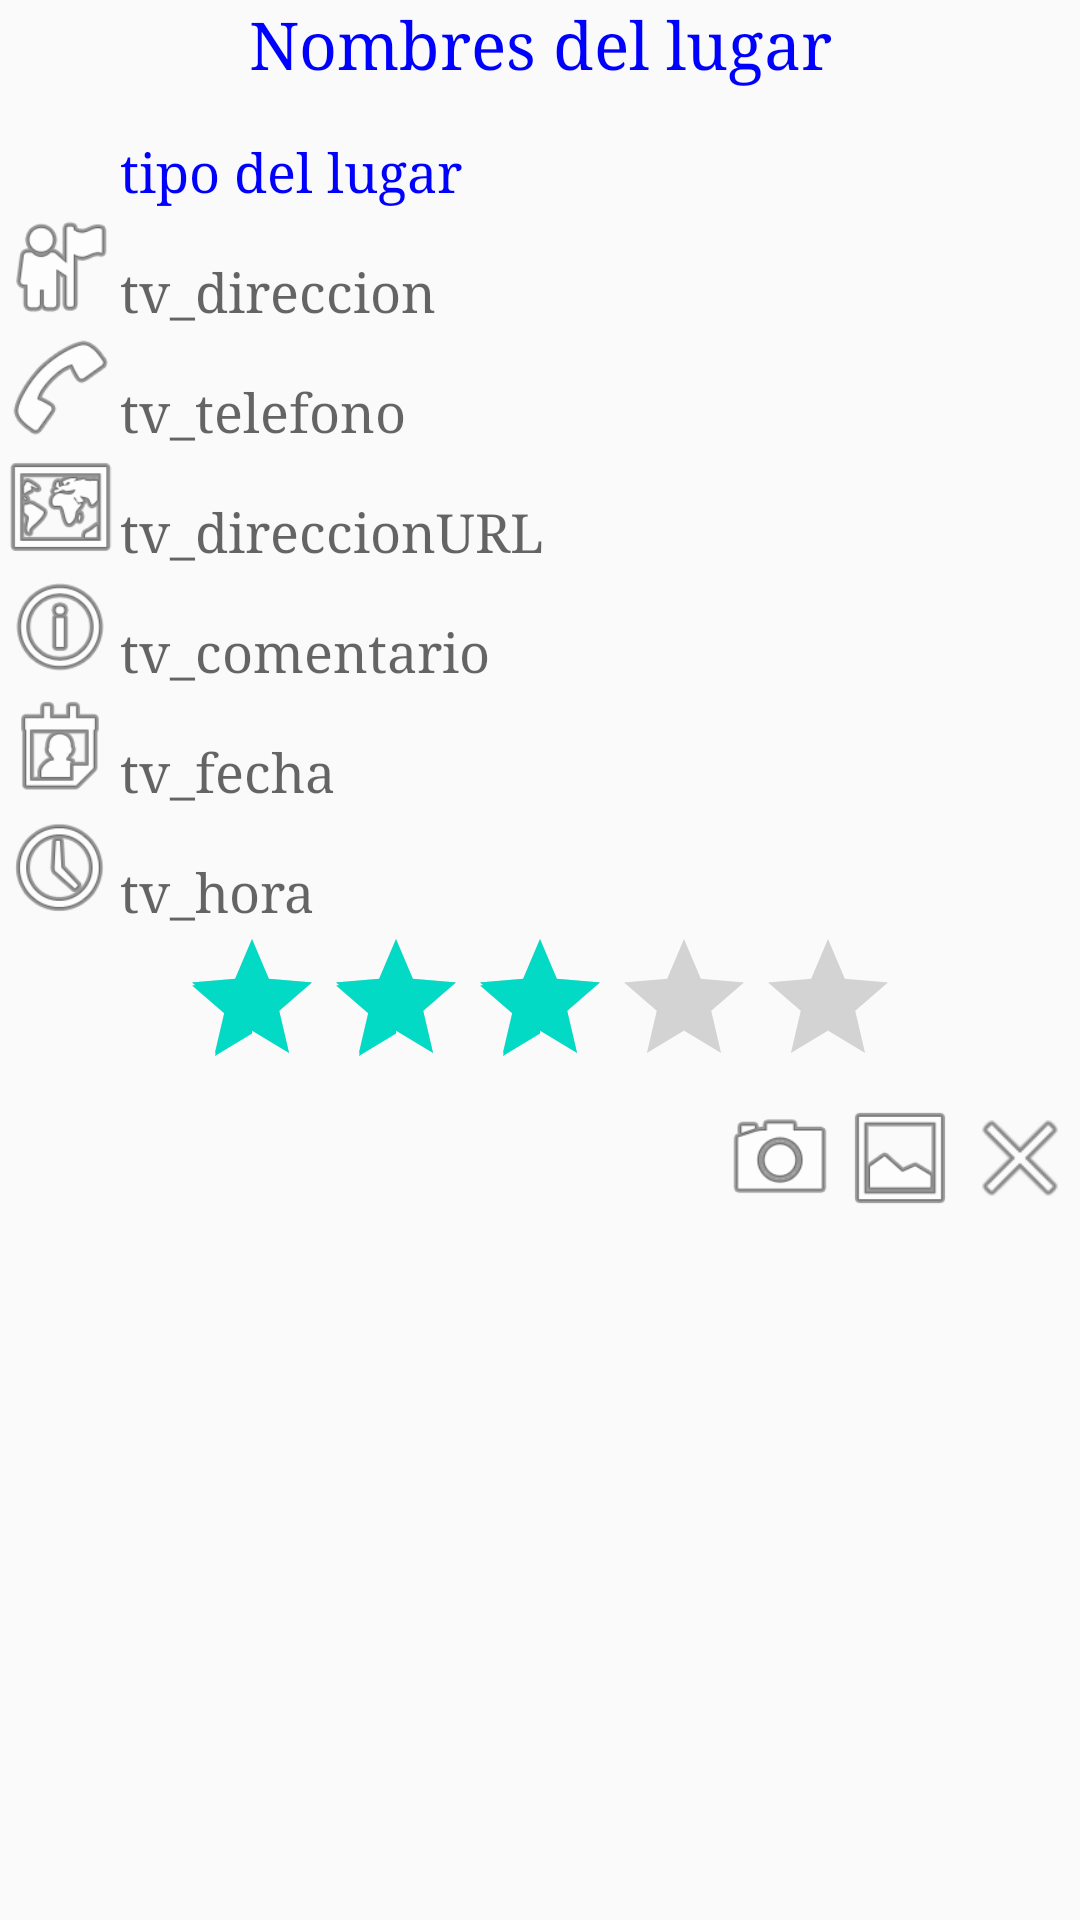

Here is an Android app screen rendered from its layout file. Give the layout XML and the strings, colors and styles it references.
<!-- AndroidManifest.xml: application theme AppTheme -->
<!-- res/layout/activity_vista_lugar.xml -->
<?xml version="1.0" encoding="utf-8"?>
<ScrollView xmlns:android="http://schemas.android.com/apk/res/android"
    android:id="@+id/scrollView1"
    android:layout_width="match_parent"
    android:layout_height="wrap_content" >
    <LinearLayout
        android:layout_width="match_parent"
        android:layout_height="wrap_content"
        android:orientation="vertical" >
        <TextView
            android:id="@+id/nombre"
            android:layout_width="match_parent"
            android:layout_height="wrap_content"
            android:layout_gravity="center_vertical"
            android:gravity="center"
            android:text="Nombres del lugar"
            android:textAppearance="?android:attr/textAppearanceLarge" />
        <LinearLayout
            android:layout_width="match_parent"
            android:layout_height="wrap_content"
            android:orientation="horizontal" >
            <ImageView
                android:id="@+id/logo_tipo"
                android:layout_width="40dp"
                android:layout_height="40dp"
                android:contentDescription="logo del tipo"
                android:src="@drawable/otros" />
            <TextView
                android:id="@+id/tipo"
                android:layout_width="match_parent"
                android:layout_height="wrap_content"
                android:layout_gravity="bottom"
                android:textAppearance="?android:attr/textAppearanceMedium"
                android:text="tipo del lugar" />
        </LinearLayout>
        
        <LinearLayout
            android:layout_width="match_parent"
            android:layout_height="wrap_content"
            android:orientation="horizontal" >
            <ImageView
                android:id="@+id/logo_direccion"
                android:layout_width="40dp"
                android:layout_height="40dp"
                android:contentDescription="logo de direccion"
                android:src="@android:drawable/ic_menu_myplaces" />
            <TextView
                android:id="@+id/direccion"
                android:layout_width="match_parent"
                android:layout_height="wrap_content"
                android:layout_gravity="bottom"
                android:textAppearance="?android:attr/textAppearanceMedium"
                android:hint="@string/tv_direccion" />
        </LinearLayout>
        <LinearLayout
            android:layout_width="match_parent"
            android:layout_height="wrap_content"
            android:orientation="horizontal" >
            <ImageView
                android:id="@+id/logo_telefono"
                android:layout_width="40dp"
                android:layout_height="40dp"
                android:contentDescription="logo de telefono"
                android:src="@android:drawable/ic_menu_call" />
            <TextView
                android:id="@+id/telefono"
                android:layout_width="match_parent"
                android:layout_height="wrap_content"
                android:layout_gravity="bottom"
                android:textAppearance="?android:attr/textAppearanceMedium"
                android:hint="@string/tv_telefono"/>
        </LinearLayout>
        <LinearLayout
            android:layout_width="match_parent"
            android:layout_height="wrap_content"
            android:orientation="horizontal" >
            <ImageView
                android:id="@+id/logo_url"
                android:layout_width="40dp"
                android:layout_height="40dp"
                android:contentDescription="logo url"
                android:src="@android:drawable/ic_menu_mapmode" />
            <TextView
                android:id="@+id/url"
                android:layout_width="match_parent"
                android:layout_height="wrap_content"
                android:layout_gravity="bottom"
                android:textAppearance="?android:attr/textAppearanceMedium"
                android:hint="@string/tv_direccionURI" />
        </LinearLayout>
        <LinearLayout
            android:layout_width="match_parent"
            android:layout_height="wrap_content"
            android:orientation="horizontal" >
            <ImageView
                android:id="@+id/logo_comentario"
                android:layout_width="40dp"
                android:layout_height="40dp"
                android:contentDescription="logo comentario"
                android:src="@android:drawable/ic_menu_info_details" />
            <TextView
                android:id="@+id/comentario"
                android:layout_width="match_parent"
                android:layout_height="wrap_content"
                android:layout_gravity="bottom"
                android:textAppearance="?android:attr/textAppearanceMedium"
                android:hint="@string/tv_comentario" />
        </LinearLayout>
        <LinearLayout
            android:layout_width="match_parent"
            android:layout_height="wrap_content"
            android:orientation="horizontal" >
            <ImageView
                android:id="@+id/logo_fecha"
                android:layout_width="40dp"
                android:layout_height="40dp"
                android:contentDescription="logo de direccion"
                android:src="@android:drawable/ic_menu_my_calendar" />
            <TextView
                android:id="@+id/fecha"
                android:layout_width="match_parent"
                android:layout_height="wrap_content"
                android:layout_gravity="bottom"
                android:textAppearance="?android:attr/textAppearanceMedium"
                android:hint="@string/tv_fecha" />
        </LinearLayout>
        <LinearLayout
            android:layout_width="match_parent"
            android:layout_height="wrap_content"
            android:orientation="horizontal" >
            <ImageView
                android:id="@+id/logo_hora"
                android:layout_width="40dp"
                android:layout_height="40dp"
                android:contentDescription="logo de direccion"
                android:src="@android:drawable/ic_menu_recent_history" />
            <TextView
                android:id="@+id/hora"
                android:layout_width="match_parent"
                android:layout_height="wrap_content"
                android:layout_gravity="bottom"
                android:textAppearance="?android:attr/textAppearanceMedium"
                android:hint="@string/tv_hora" />
        </LinearLayout>
        
        <RatingBar
            android:id="@+id/valoracion"
            android:layout_width="wrap_content"
            android:layout_height="wrap_content"
            android:layout_gravity="center_horizontal"
            android:rating="3" />
        <FrameLayout
            android:layout_width="match_parent"
            android:layout_height="wrap_content" >
            <ImageView
                android:id="@+id/foto"
                android:layout_width="match_parent"
                android:layout_height="wrap_content"
                android:adjustViewBounds="true"
                android:contentDescription="fotografía"
                android:src="@drawable/foto_epsg"/>

            <LinearLayout
                android:layout_width="wrap_content"
                android:layout_height="wrap_content"
                android:layout_gravity="right" >

                <ImageView
                    android:id="@+id/camara"
                    android:layout_width="40dp"
                    android:layout_height="40dp"
                    android:contentDescription="logo cámara"
                    android:onClick="tomarFoto"
                    android:src="@android:drawable/ic_menu_camera" />

                <ImageView
                    android:id="@+id/galeria"
                    android:layout_width="40dp"
                    android:layout_height="40dp"
                    android:contentDescription="logo galeria"
                    android:onClick="galeria"
                    android:src="@android:drawable/ic_menu_gallery" />

                <ImageView
                    android:id="@+id/borrraFoto"
                    android:layout_width="40dp"
                    android:layout_height="40dp"
                    android:contentDescription="Eliminar foto"
                    android:onClick="eliminarFoto"
                    android:src="@android:drawable/ic_menu_close_clear_cancel" />
            </LinearLayout>
        </FrameLayout>
    </LinearLayout>
</ScrollView>
<!-- resources referenced by this layout -->
<resources>
  <string name="tv_comentario">tv_comentario</string>
  <string name="tv_direccion">tv_direccion</string>
  <string name="tv_direccionURI">tv_direccionURL</string>
  <string name="tv_fecha">tv_fecha</string>
  <string name="tv_hora">tv_hora</string>
  <string name="tv_telefono">tv_telefono</string>
  <style name="AppTheme" parent="Theme.AppCompat.Light.DarkActionBar">
          
          <item name="android:typeface">serif</item> <item name="android:textColor">#0000FF</item>
          <item name="colorPrimary">@color/colorPrimary</item>
          <item name="colorPrimaryDark">@color/colorPrimaryDark</item>
          <item name="colorAccent">@color/colorAccent</item>
      </style>
  <!-- not gathered from this repository: default colours our renderer supplied (Android Studio template values) -->
  <color name="colorPrimary">#FF6200EE</color>
  <color name="colorPrimaryDark">#FF3700B3</color>
  <color name="colorAccent">#FF03DAC5</color>
</resources>
